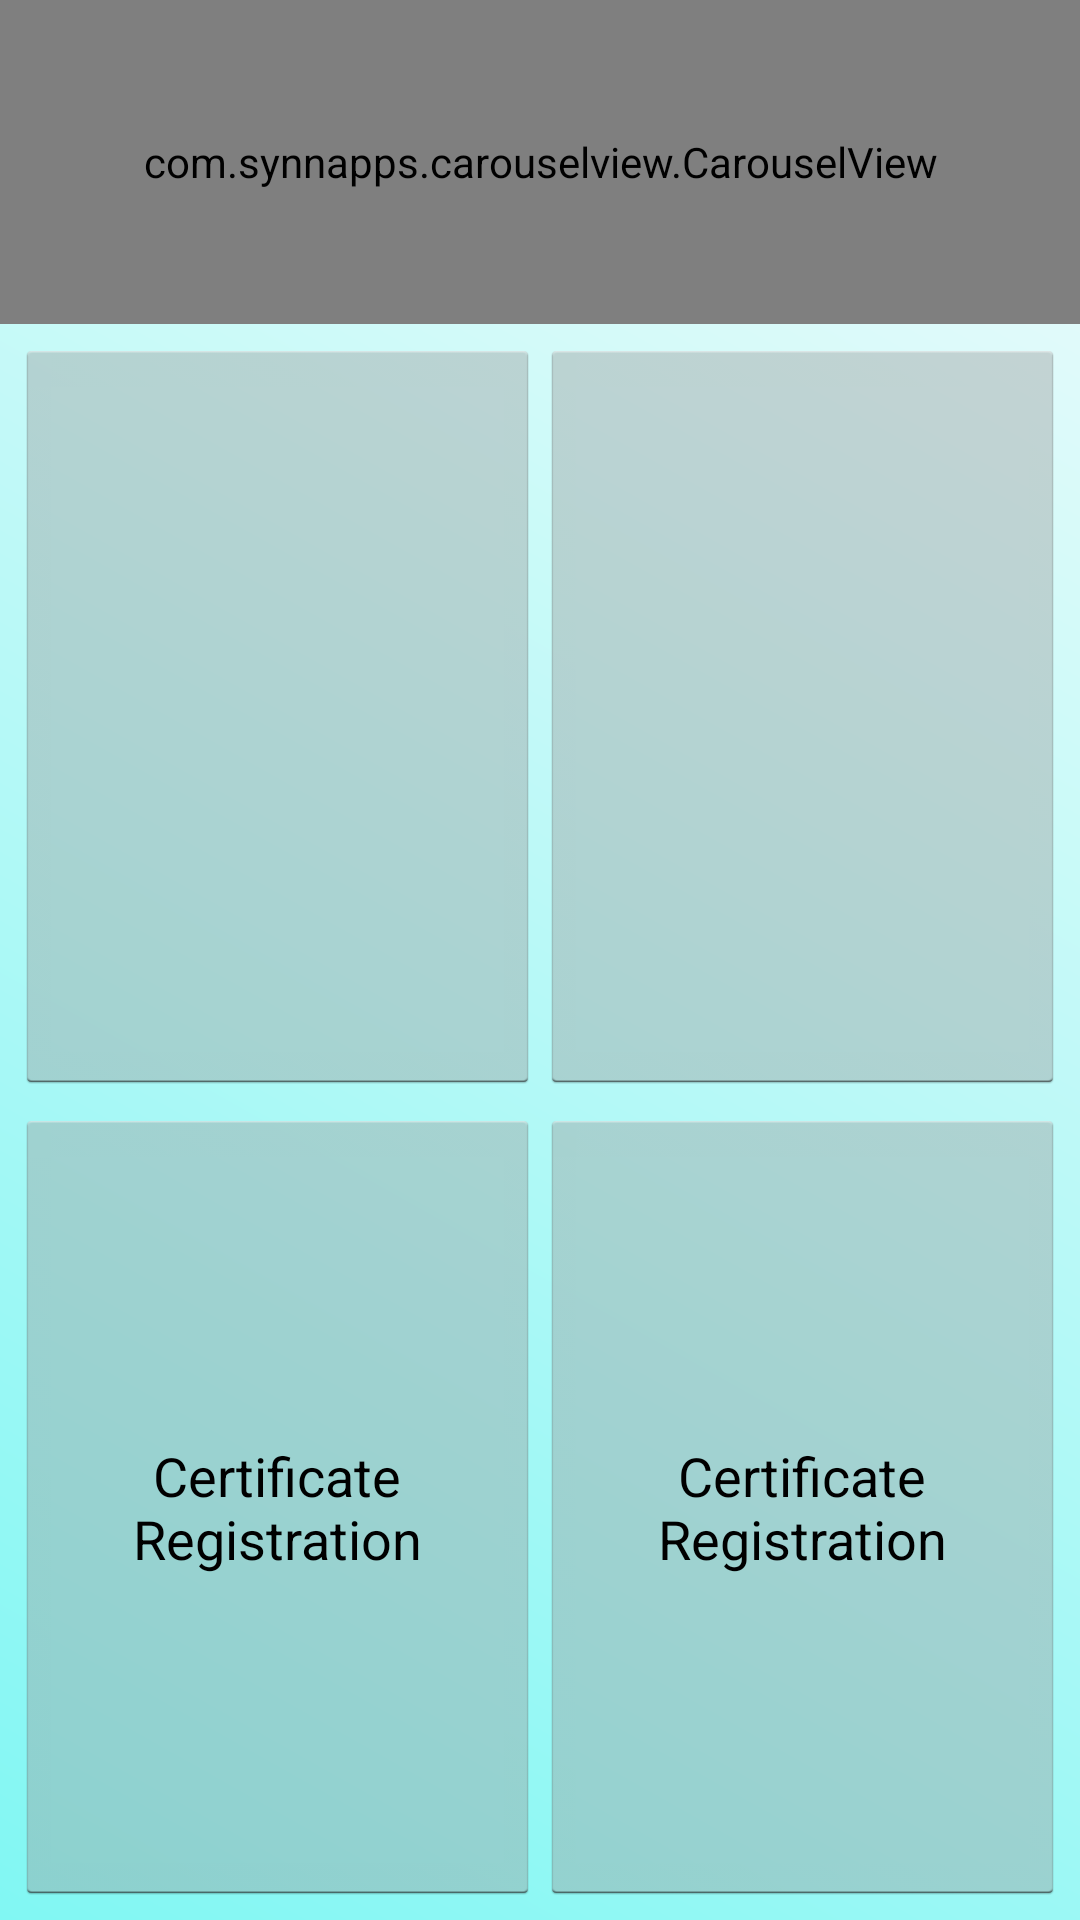

Reconstruct the res/layout file that produces this screen, plus the resources it refers to.
<!-- AndroidManifest.xml: application theme AppTheme -->
<!-- res/layout/activity_main.xml -->
<?xml version="1.0" encoding="utf-8"?>
<LinearLayout xmlns:android="http://schemas.android.com/apk/res/android"
    xmlns:tools="http://schemas.android.com/tools"
    xmlns:app="http://schemas.android.com/apk/res-auto"
    android:id="@+id/activity_main"
    android:orientation="vertical"
    android:layout_width="fill_parent"
    android:layout_height="fill_parent"
    android:paddingBottom="5dp"
    android:background="@drawable/background_radius"
    tools:context="com.taisys.sc.mobileid.MainActivity">

    <com.synnapps.carouselview.CarouselView
        android:id="@+id/carouselView"
        android:scaleType="matrix"
        android:layout_width="match_parent"
        android:layout_height="108dp"
        app:fillColor="#FFFFFFFF"
        app:pageColor="#00000000"
        app:animateOnBoundary="false"
        app:radius="6dp"
        app:slideInterval="5000"
        app:pageTransformInterval="2000"
        app:strokeColor="#FF777777"
        app:strokeWidth="1dp"/>

    <TableLayout xmlns:android="http://schemas.android.com/apk/res/android" android:layout_width="fill_parent" android:layout_height="fill_parent" android:paddingLeft="5dp" android:paddingRight="5dp">
        <TableRow android:layout_marginTop="5dp" android:layout_width="wrap_content" android:layout_height="0dp" android:layout_weight="1">
            <Button android:id="@+id/iconRegistration"
                android:drawableTop="@drawable/menu_registration"
                android:layout_width="0dip"
                android:layout_height="fill_parent"
                android:layout_weight="1">
            </Button>

            <Button android:id="@+id/iconMyCertificate"
                android:drawableTop="@drawable/menu_registration"
                android:layout_width="0dip"
                android:layout_height="fill_parent"
                android:layout_weight="1">
            </Button>

        </TableRow>
        <TableRow android:layout_marginTop="5dp" android:layout_width="wrap_content" android:layout_height="0dp" android:layout_weight="1">
            <Button android:id="@+id/iconReport"
                android:drawableTop="@drawable/menu_report"
                android:text="@string/menuRegistration"
                android:layout_width="0dip"
                android:layout_height="fill_parent"
                android:layout_weight="1">
            </Button>

            <Button android:id="@+id/iconRegistration3"
                android:drawableTop="@drawable/menu_registration"
                android:text="@string/menuRegistration"
                android:layout_width="0dip"
                android:layout_height="fill_parent"
                android:layout_weight="1">
            </Button>

        </TableRow>
    </TableLayout>


</LinearLayout>
<!-- resources referenced by this layout -->
<resources>
  <!-- drawable background_radius (drawable) -->
  ﻿<?xml version="1.0" encoding="utf-8"?>
  <shape xmlns:android="http://schemas.android.com/apk/res/android"
      android:shape="rectangle" >
  
      <gradient
          android:angle="45"
          android:startColor="#81F7F3"
          android:endColor="#EFFBFB"
          />
  
  </shape>
  <string name="menuRegistration">Certificate Registration</string>
  <style name="AppTheme" parent="android:Theme.Holo.Light.DarkActionBar">
          
      </style>
</resources>
